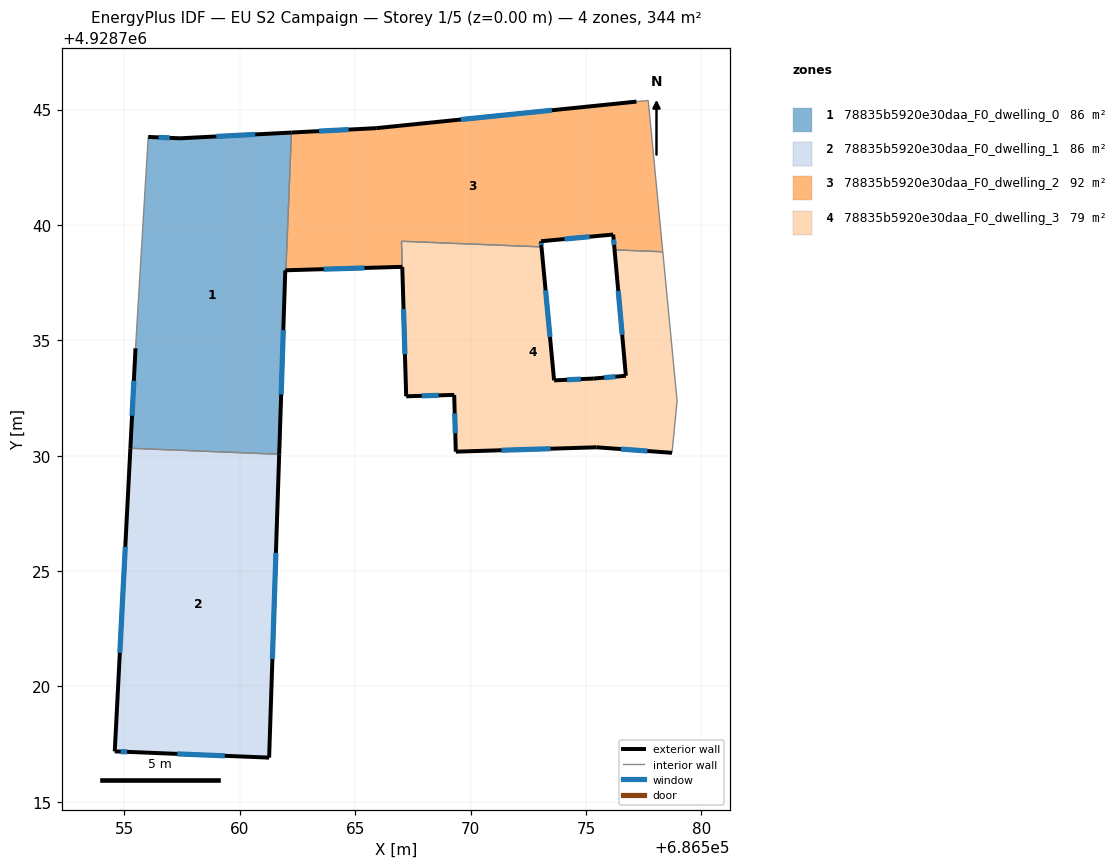
=== STOREY PLAN SPEC (per zone: floor XY polygon, exterior-wall plan segments, windows/doors) ===
zone 1: 78835b5920e30daa_F0_dwelling_0  (86.5 m²)
  floor: (686562.24, 4928744.00) (686562.00, 4928738.04) (686561.97, 4928738.03) (686561.71, 4928730.06) (686555.26, 4928730.32) (686555.48, 4928734.65) (686556.03, 4928743.81) (686557.41, 4928743.75)
  exterior wall: (686557.41, 4928743.75) – (686556.03, 4928743.81)  [1.4 m]
    window: (686556.96, 4928743.77) – (686556.48, 4928743.79)  [0.5 m²]
  exterior wall: (686562.24, 4928744.00) – (686557.41, 4928743.75)  [4.8 m]
    window: (686560.67, 4928743.92) – (686558.98, 4928743.84)  [1.8 m²]
  exterior wall: (686561.97, 4928738.03) – (686562.00, 4928738.04)  [0.0 m]
  exterior wall: (686561.71, 4928730.06) – (686561.97, 4928738.03)  [8.0 m]
    window: (686561.79, 4928732.65) – (686561.89, 4928735.44)  [2.9 m²]
  exterior wall: (686555.48, 4928734.65) – (686555.26, 4928730.32)  [4.3 m]
    window: (686555.41, 4928733.25) – (686555.33, 4928731.73)  [1.6 m²]
  interior walls: 3
zone 2: 78835b5920e30daa_F0_dwelling_1  (86.5 m²)
  floor: (686561.71, 4928730.06) (686561.27, 4928716.92) (686555.37, 4928717.16) (686554.58, 4928717.18) (686555.26, 4928730.32)
  exterior wall: (686561.27, 4928716.92) – (686561.71, 4928730.06)  [13.2 m]
    window: (686561.41, 4928721.19) – (686561.57, 4928725.79)  [4.8 m²]
  exterior wall: (686555.37, 4928717.16) – (686561.27, 4928716.92)  [5.9 m]
    window: (686557.29, 4928717.08) – (686559.35, 4928716.99)  [2.2 m²]
  exterior wall: (686554.58, 4928717.18) – (686555.37, 4928717.16)  [0.8 m]
    window: (686554.84, 4928717.18) – (686555.12, 4928717.16)  [0.3 m²]
  exterior wall: (686555.26, 4928730.32) – (686554.58, 4928717.18)  [13.2 m]
    window: (686555.04, 4928726.05) – (686554.80, 4928721.46)  [4.8 m²]
  interior walls: 1
zone 3: 78835b5920e30daa_F0_dwelling_2  (91.8 m²)
  floor: (686577.70, 4928745.39) (686578.33, 4928738.84) (686576.24, 4928738.92) (686576.18, 4928739.58) (686573.05, 4928739.29) (686573.08, 4928739.05) (686567.01, 4928739.29) (686567.04, 4928738.18) (686562.00, 4928738.04) (686562.24, 4928744.00) (686565.91, 4928744.19) (686577.19, 4928745.34)
  exterior wall: (686565.91, 4928744.19) – (686562.24, 4928744.00)  [3.7 m]
    window: (686564.72, 4928744.13) – (686563.44, 4928744.07)  [1.3 m²]
  exterior wall: (686577.19, 4928745.34) – (686565.91, 4928744.19)  [11.3 m]
    window: (686573.52, 4928744.97) – (686569.58, 4928744.57)  [4.2 m²]
  exterior wall: (686576.18, 4928739.58) – (686576.24, 4928738.92)  [0.7 m]
    window: (686576.20, 4928739.37) – (686576.22, 4928739.14)  [0.2 m²]
  exterior wall: (686573.05, 4928739.29) – (686576.18, 4928739.58)  [3.1 m]
    window: (686574.07, 4928739.39) – (686575.17, 4928739.49)  [1.2 m²]
  exterior wall: (686573.08, 4928739.05) – (686573.05, 4928739.29)  [0.2 m]
    window: (686573.07, 4928739.13) – (686573.06, 4928739.21)  [0.1 m²]
  exterior wall: (686562.00, 4928738.04) – (686567.04, 4928738.18)  [5.0 m]
    window: (686563.64, 4928738.08) – (686565.40, 4928738.14)  [1.8 m²]
  interior walls: 6
zone 4: 78835b5920e30daa_F0_dwelling_3  (79.0 m²)
  floor: (686578.33, 4928738.84) (686578.95, 4928732.37) (686578.73, 4928730.12) (686575.45, 4928730.36) (686569.36, 4928730.17) (686569.29, 4928732.63) (686567.21, 4928732.57) (686567.01, 4928739.29) (686573.08, 4928739.05) (686573.62, 4928733.26) (686575.34, 4928733.34) (686576.73, 4928733.46) (686576.24, 4928738.92)
  exterior wall: (686575.34, 4928733.34) – (686573.62, 4928733.26)  [1.7 m]
    window: (686574.78, 4928733.32) – (686574.18, 4928733.29)  [0.6 m²]
  exterior wall: (686576.73, 4928733.46) – (686575.34, 4928733.34)  [1.4 m]
    window: (686576.28, 4928733.42) – (686575.80, 4928733.38)  [0.5 m²]
  exterior wall: (686576.24, 4928738.92) – (686576.73, 4928733.46)  [5.5 m]
    window: (686576.40, 4928737.15) – (686576.57, 4928735.24)  [2.0 m²]
  exterior wall: (686575.45, 4928730.36) – (686578.73, 4928730.12)  [3.3 m]
    window: (686576.52, 4928730.29) – (686577.67, 4928730.20)  [1.2 m²]
  exterior wall: (686569.36, 4928730.17) – (686575.45, 4928730.36)  [6.1 m]
    window: (686571.34, 4928730.24) – (686573.47, 4928730.30)  [2.2 m²]
  exterior wall: (686569.29, 4928732.63) – (686569.36, 4928730.17)  [2.5 m]
    window: (686569.32, 4928731.83) – (686569.34, 4928730.97)  [0.9 m²]
  exterior wall: (686567.21, 4928732.57) – (686569.29, 4928732.63)  [2.1 m]
    window: (686567.89, 4928732.59) – (686568.62, 4928732.61)  [0.8 m²]
  exterior wall: (686567.04, 4928738.18) – (686567.21, 4928732.57)  [5.6 m]
    window: (686567.10, 4928736.36) – (686567.16, 4928734.40)  [2.1 m²]
  exterior wall: (686573.62, 4928733.26) – (686573.08, 4928739.05)  [5.8 m]
    window: (686573.45, 4928735.15) – (686573.25, 4928737.17)  [2.1 m²]
  interior walls: 5

=== DERIVED (storey summary) ===
Building: EU S2 Campaign
Storey: 1 of 5  (floor level z = 0.00 m)
Storey gross floor area: 343.8 m²
Zones on this storey: 4
  - 78835b5920e30daa_F0_dwelling_0: floor 86.5 m²; exterior wall 18.6 m (55.7 m²); 4 window(s) 6.8 m²; WWR 12.2%
  - 78835b5920e30daa_F0_dwelling_1: floor 86.5 m²; exterior wall 33.0 m (99.0 m²); 4 window(s) 12.1 m²; WWR 12.2%
  - 78835b5920e30daa_F0_dwelling_2: floor 91.8 m²; exterior wall 24.1 m (72.3 m²); 6 window(s) 8.8 m²; WWR 12.2%
  - 78835b5920e30daa_F0_dwelling_3: floor 79.0 m²; exterior wall 33.9 m (101.8 m²); 9 window(s) 12.4 m²; WWR 12.2%
Zone adjacency (shared interzone walls):
  - 78835b5920e30daa_F0_dwelling_0 ↔ 78835b5920e30daa_F0_dwelling_1
  - 78835b5920e30daa_F0_dwelling_0 ↔ 78835b5920e30daa_F0_dwelling_2
  - 78835b5920e30daa_F0_dwelling_2 ↔ 78835b5920e30daa_F0_dwelling_3